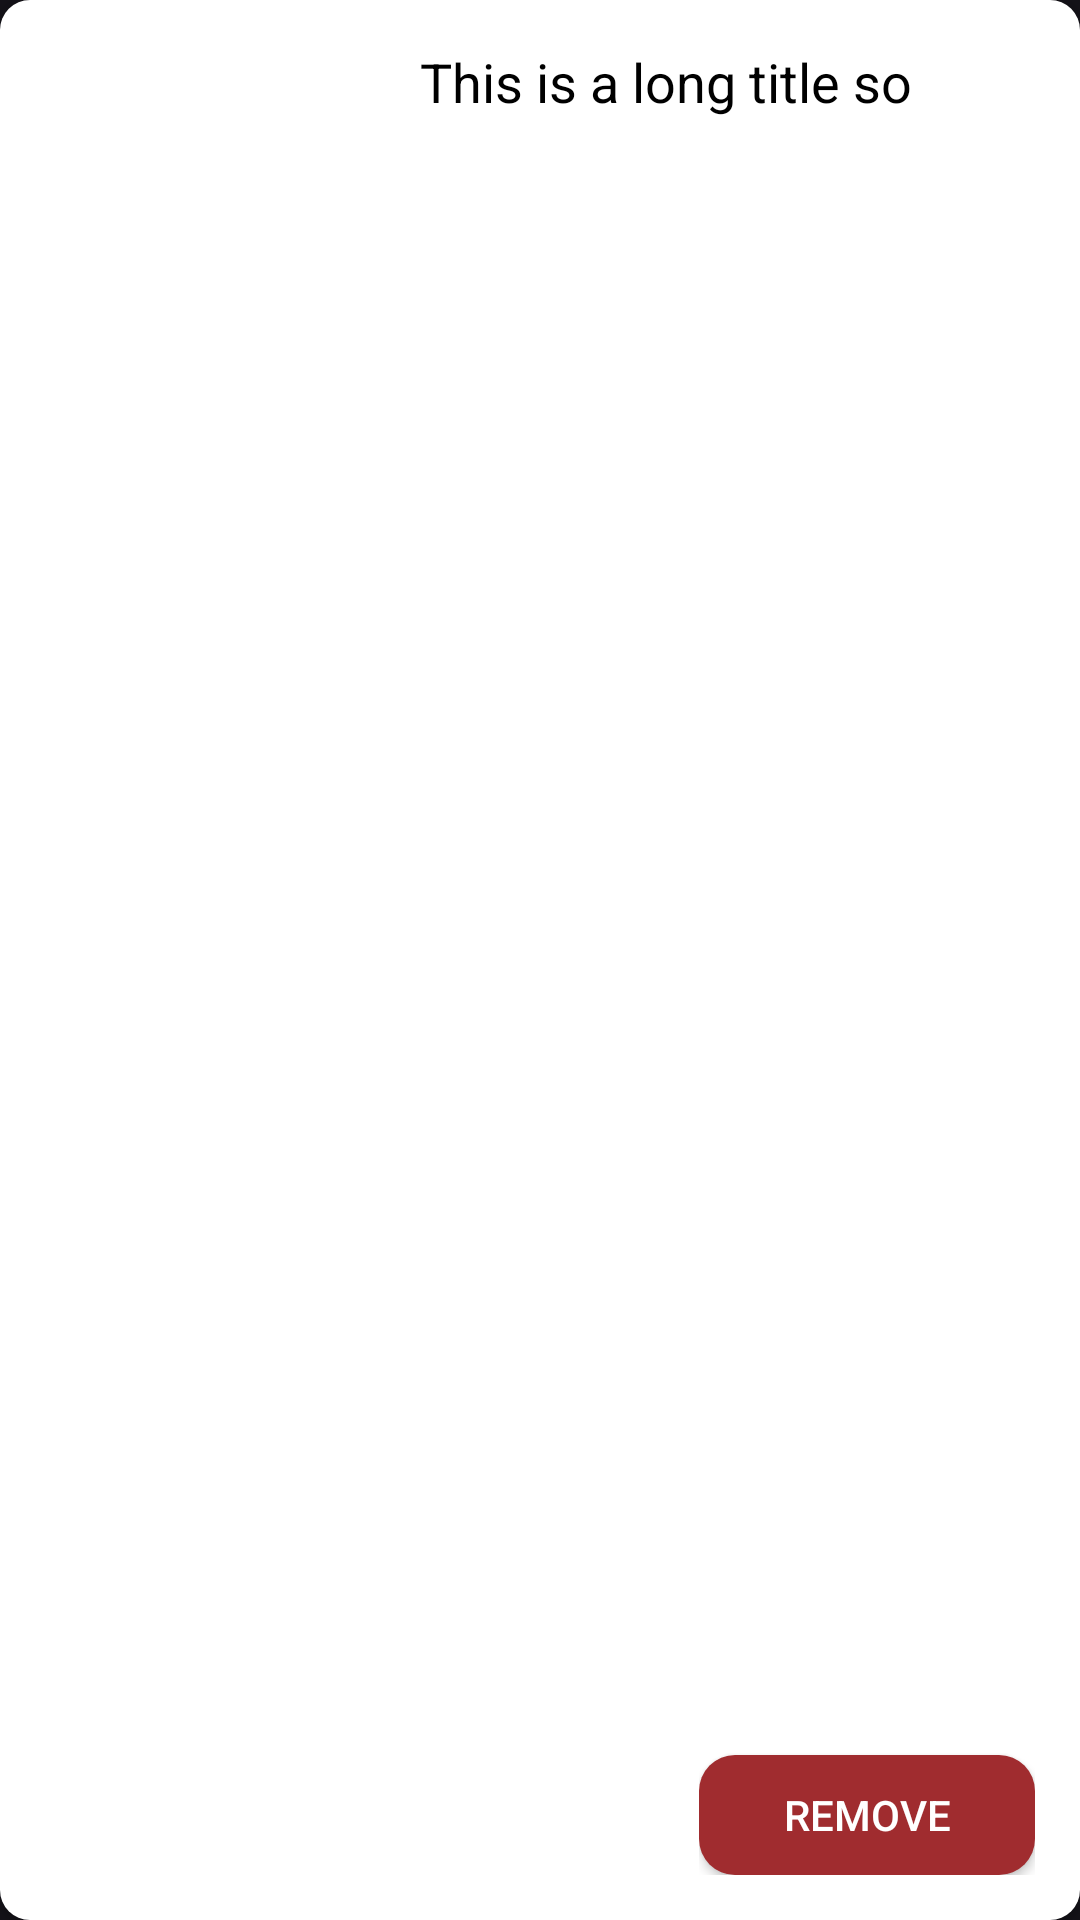

Reconstruct the res/layout file that produces this screen, plus the resources it refers to.
<!-- AndroidManifest.xml: application theme Theme.TechSwap -->
<!-- res/layout/cart_item.xml -->
<LinearLayout xmlns:android="http://schemas.android.com/apk/res/android"
    xmlns:app="http://schemas.android.com/apk/res-auto"
    android:layout_width="match_parent"
    android:layout_height="125dp"
    android:layout_margin="5dp"
    android:background="@drawable/card_background"
    android:elevation="2dp"
    android:gravity="center"
    android:orientation="horizontal">

    <androidx.cardview.widget.CardView
        android:layout_width="125dp"
        android:layout_height="match_parent"
        app:cardBackgroundColor="@android:color/transparent"
        app:cardCornerRadius="10dp"
        app:cardElevation="0dp">

        <ImageView
            android:id="@+id/itemImage"
            android:layout_width="match_parent"
            android:layout_height="match_parent"
            android:contentDescription="Category Icons"
            android:scaleType="centerCrop" />
    </androidx.cardview.widget.CardView>

    <LinearLayout
        android:layout_width="match_parent"
        android:layout_height="match_parent"
        android:layout_margin="15dp"
        android:orientation="vertical">

        <TextView
            android:id="@+id/itemTitle"
            style="@style/TitleText"
            android:layout_width="match_parent"
            android:layout_height="24dp"
            android:gravity="left"
            android:text="This is a long title so" />

        <LinearLayout
            android:layout_width="match_parent"
            android:layout_height="match_parent"

            android:orientation="horizontal">

            <LinearLayout
                android:layout_width="0dp"
                android:layout_height="match_parent"
                android:layout_weight="1"
                android:gravity="bottom"
                android:orientation="vertical">

                
                
                
                
                
                

                <LinearLayout
                    android:layout_width="wrap_content"
                    android:layout_height="wrap_content"
                    android:orientation="horizontal"
                    android:visibility="gone">

                    <ImageView
                        android:id="@+id/minusButton"
                        android:layout_width="30dp"
                        android:layout_height="match_parent"
                        android:contentDescription="Minus"
                        android:padding="2dp"
                        android:src="@drawable/minus" />

                    <TextView
                        android:id="@+id/quantityTextView"
                        android:layout_width="wrap_content"
                        android:layout_height="wrap_content"
                        android:paddingStart="8dp"
                        android:paddingEnd="8dp"
                        android:text="1"
                        android:textColor="#000000"
                        android:textSize="18sp" />

                    <ImageView
                        android:id="@+id/plusButton"
                        android:layout_width="30dp"
                        android:layout_height="match_parent"
                        android:contentDescription="Plus"
                        android:padding="2dp"
                        android:src="@drawable/plus" />
                </LinearLayout>

            </LinearLayout>

            <LinearLayout
                android:layout_width="0dp"
                android:layout_height="match_parent"
                android:layout_weight="1.2"
                android:gravity="end"
                android:orientation="vertical">

                <TextView
                    android:id="@+id/itemPrice"
                    style="@style/PriceText"
                    android:layout_width="match_parent"
                    android:layout_height="0dp"
                    android:layout_weight="1"
                    android:gravity="bottom|end"
                    android:paddingBottom="5dp" />


                <Button
                    android:id="@+id/removeFromCartButton"
                    android:layout_width="match_parent"
                    android:layout_height="40dp"
                    android:background="@drawable/rounded_button_red"
                    android:text="Remove"
                    android:textColor="@color/white"
                    android:textSize="14dp"
                    app:backgroundTint="@null" />
            </LinearLayout>


        </LinearLayout>
    </LinearLayout>

</LinearLayout>
<!-- resources referenced by this layout -->
<resources>
  <color name="white">#FFFFFFFF</color>
  <!-- drawable card_background (drawable) -->
  <?xml version="1.0" encoding="utf-8"?>
  <shape xmlns:android="http://schemas.android.com/apk/res/android">
      <solid android:color="#FFFFFF" />
      <corners android:radius="10dp" /> 
  </shape>
  <!-- drawable rounded_button_red (drawable) -->
  <?xml version="1.0" encoding="utf-8"?>
  <shape xmlns:android="http://schemas.android.com/apk/res/android">
      <solid android:color="@color/red" />
      <corners android:radius="12dp" /> 
  </shape>
  <style name="PriceText">
          <item name="android:textSize">18sp</item> 
          <item name="android:textColor">#000000</item> 
          <item name="android:textStyle">bold</item>
      </style>
  <style name="TitleText">
          <item name="android:textSize">18sp</item> 
          <item name="android:textColor">#000000</item> 
      </style>
  <style name="Theme.TechSwap" parent="Base.Theme.TechSwap" />
  <color name="red">#A02C2F</color>
  <style name="Base.Theme.TechSwap" parent="Theme.Material3.Dark.NoActionBar">
          
          
          
          <item name="android:navigationBarColor">@color/transparent_gray</item>
          <item name="android:statusBarColor">@color/main</item>
  
      </style>
  <color name="transparent_gray">#77CCCCCC</color>
  <color name="main">#0D324D</color>
</resources>
